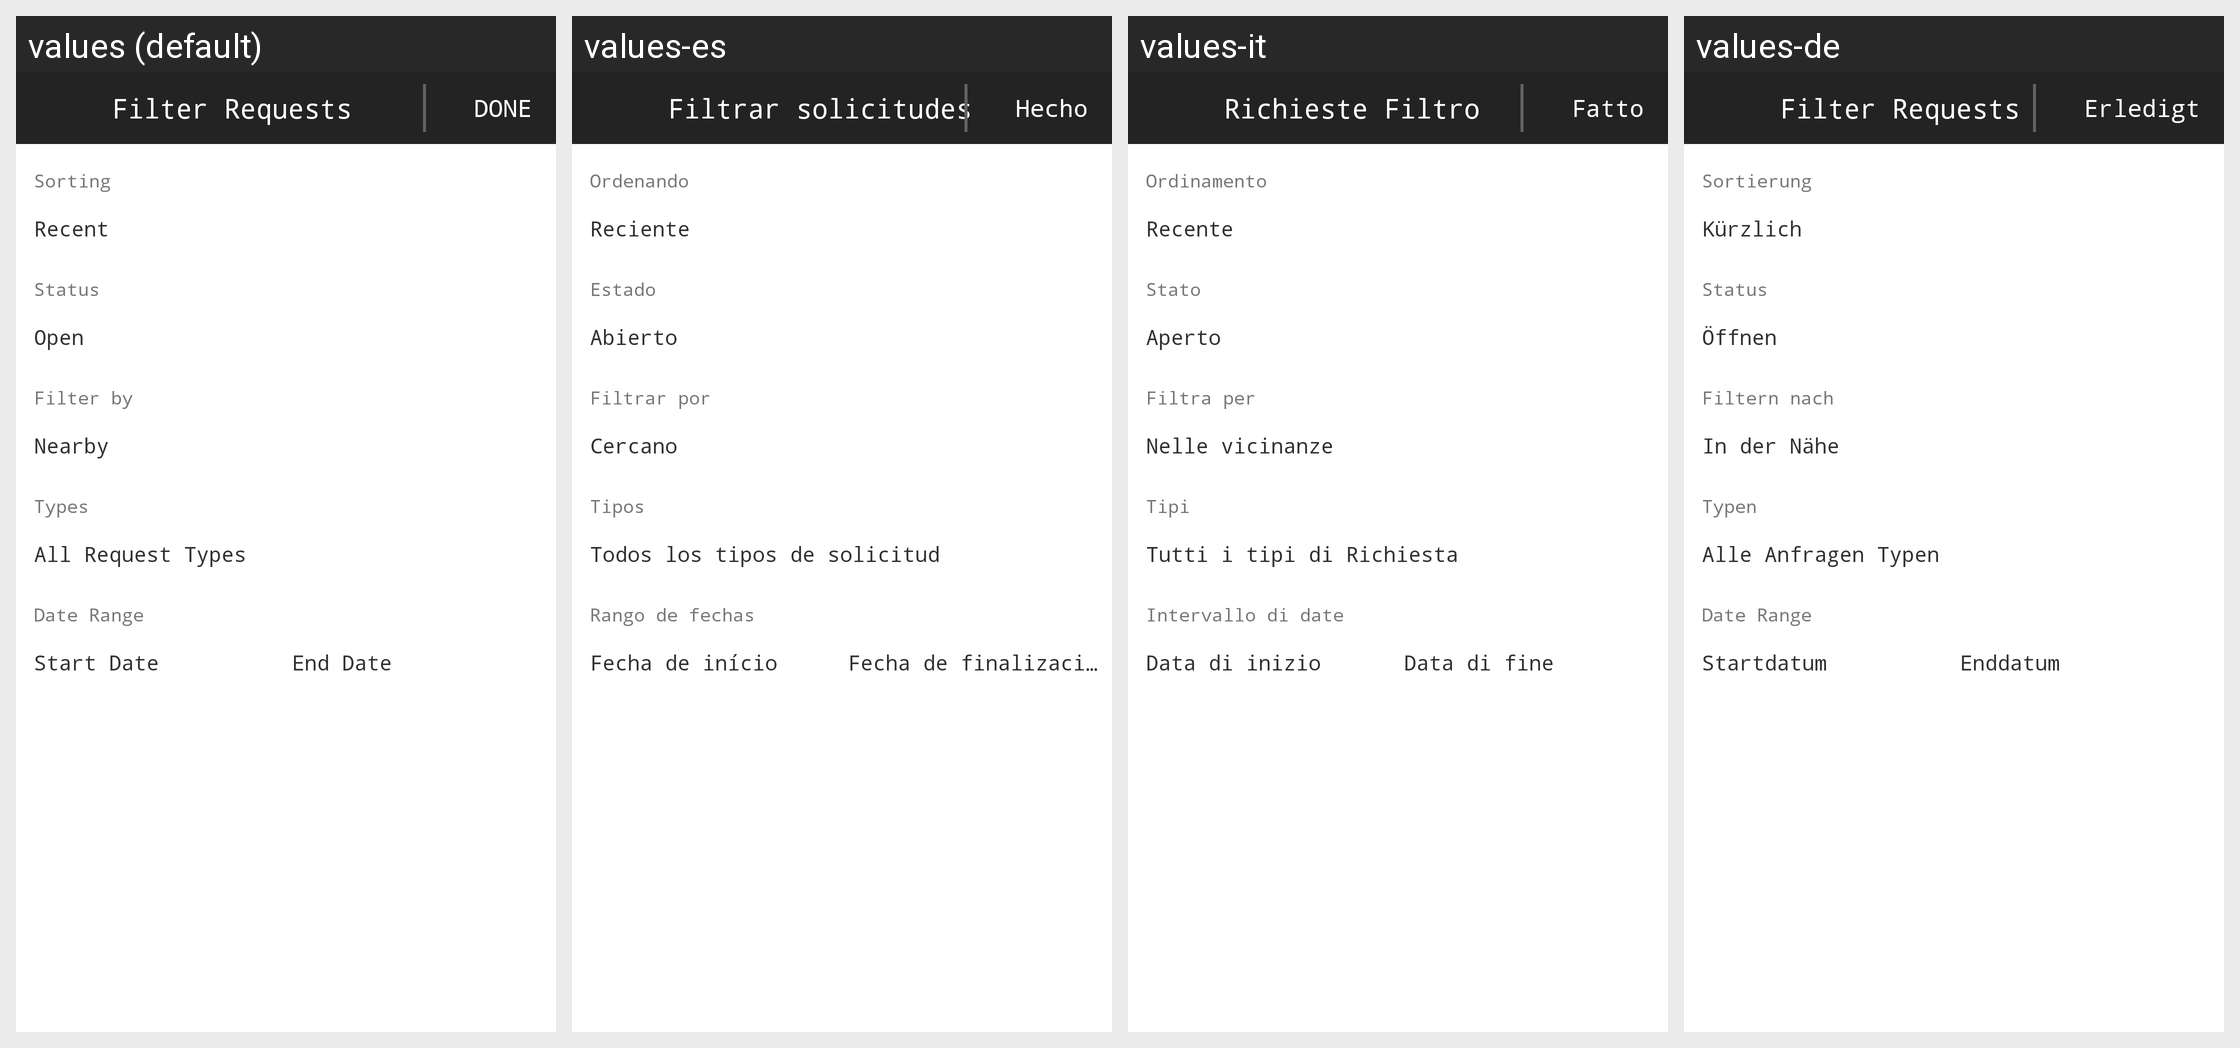

The Android screen above is rendered under several locales of the same app. Produce the string resources it draws, with the default and per-locale values.
Android screen res/layout/requestlistfilter.xml rendered under 4 locales, left to right: values (default), values-es, values-it, values-de. Device: Nexus 5 (rendered at 1080×1920; each locale shown at half size, 540×960, under a caption strip naming it); theme MainTheme.
Other locales in the repository, not shown: values-ar, values-el, values-en, values-fr, values-hi, values-ja, values-ko, values-pl, values-pt, values-ru, values-sr, values-tr, values-vi, values-zh.
Strings drawn on this screen, with the default value and each locale's value (text and hints the layout hard-codes, and strings that could not be matched under every locale, appear in the picture but are not listed):

filterRequests
  values: Filter Requests
  values-es: Filtrar solicitudes
  values-it: Richieste Filtro
  values-de: Filter Requests

done
  values: DONE
  values-es: Hecho
  values-it: Fatto
  values-de: Erledigt

sorting
  values: Sorting
  values-es: Ordenando
  values-it: Ordinamento
  values-de: Sortierung

recent
  values: Recent
  values-es: Reciente
  values-it: Recente
  values-de: Kürzlich

status
  values: Status
  values-es: Estado
  values-it: Stato
  values-de: Status

open
  values: Open
  values-es: Abierto
  values-it: Aperto
  values-de: Öffnen

filterBy
  values: Filter by
  values-es: Filtrar por
  values-it: Filtra per
  values-de: Filtern nach

nearby
  values: Nearby
  values-es: Cercano
  values-it: Nelle vicinanze
  values-de: In der Nähe

types
  values: Types
  values-es: Tipos
  values-it: Tipi
  values-de: Typen

allRequestTypes
  values: All Request Types
  values-es: Todos los tipos de solicitud
  values-it: Tutti i tipi di Richiesta
  values-de: Alle Anfragen Typen

dateRange
  values: Date Range
  values-es: Rango de fechas
  values-it: Intervallo di date
  values-de: Date Range

startDate
  values: Start Date
  values-es: Fecha de início
  values-it: Data di inizio
  values-de: Startdatum

endDate
  values: End Date
  values-es: Fecha de finalización
  values-it: Data di fine
  values-de: Enddatum
